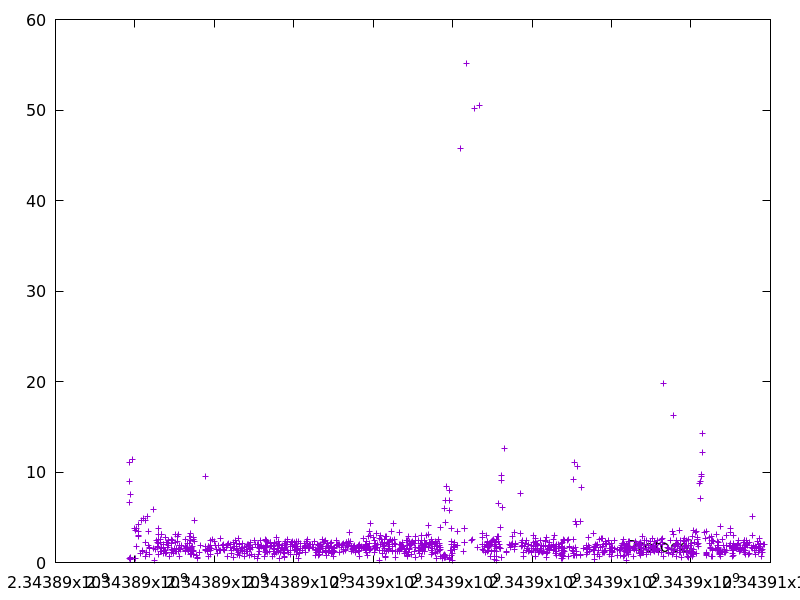

Source data for this figure (header and first rows):
2343889853.365232, 6.645275
2343889854, 0.4967
2343889863, 8.987
2343889874, 11.02
2343889882, 7.507
2343889882, 0.4677
2343889883, 0.5346
2343889883, 0.386
2343889943, 11.4
2343889995, 3.756
2343890012, 3.506
2343890013, 0.3967
2343890036, 3.781
2343890038, 1.798
2343890079, 2.998
2343890081, 2.828
2343890097, 4.194
2343890101, 3.446
2343890150, 1.048
2343890177, 4.685
2343890178, 1.377
2343890180, 1.235
2343890207, 4.897
2343890256, 2.273
2343890257, 0.6728
2343890267, 4.65
2343890299, 1.133
2343890325, 5.138
2343890329, 3.488
2343890344, 1.882
2343890368, 0.8377
2343890376, 1.502
2343890377, 1.698
2343890461, 1.543
2343890467, 5.84
2343890485, 0.24
2343890519, 1.489
2343890540, 2.417
2343890559, 1.622
2343890561, 2.169
2343890572, 1.755
2343890595, 2.088
2343890596, 0.8809
2343890598, 2.535
2343890602, 3.791
2343890605, 3.081
2343890648, 2.512
2343890649, 1.222
2343890655, 2.192
2343890667, 1.212
2343890668, 1.533
2343890672, 3.097
2343890673, 1.681
2343890675, 1.513
2343890678, 3.076
2343890717, 1.943
2343890718, 0.9921
2343890720, 1.714
2343890722, 2.054
2343890746, 1.299
2343890758, 1.003
... 1,217 more rows
